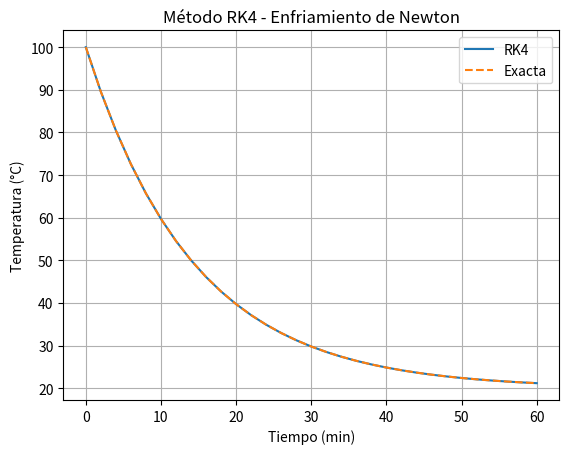

Write Python code to recreate this figure.

import numpy as np
import matplotlib.pyplot as plt
import math

# Parámetros
T0 = 100.0
Ta = 20.0
k  = 0.07
t0 = 0.0
tf = 60.0
h  = 2.0
steps = int((tf - t0) / h)

def exact_solution(t):
    return Ta + (T0 - Ta) * math.exp(-k * t)

def rk4_method():
    t_values = np.arange(t0, tf + h, h)
    T_values = np.zeros_like(t_values)
    T_values[0] = T0
    for i in range(steps):
        t_i = t_values[i]
        Y_i = T_values[i]
        k1 = -k * (Y_i - Ta)
        k2 = -k * ((Y_i + 0.5 * h * k1) - Ta)
        k3 = -k * ((Y_i + 0.5 * h * k2) - Ta)
        k4 = -k * ((Y_i + h * k3) - Ta)
        T_values[i + 1] = Y_i + (h / 6.0) * (k1 + 2 * k2 + 2 * k3 + k4)
    return t_values, T_values

if __name__ == "__main__":
    t, T = rk4_method()
    T_exact = np.array([exact_solution(tt) for tt in t])
    for i, tt in enumerate(t):
        print(f"Iter {i:02d} | t={tt:5.1f} | T_RK4={T[i]:8.4f} | Exacta={T_exact[i]:8.4f} | Error={abs(T_exact[i]-T[i]):.4f}")
    plt.figure()
    plt.plot(t, T, label='RK4')
    plt.plot(t, T_exact, linestyle="--", label='Exacta')
    plt.xlabel("Tiempo (min)")
    plt.ylabel("Temperatura (°C)")
    plt.title("Método RK4 - Enfriamiento de Newton")
    plt.legend()
    plt.grid(True)
    plt.show()
